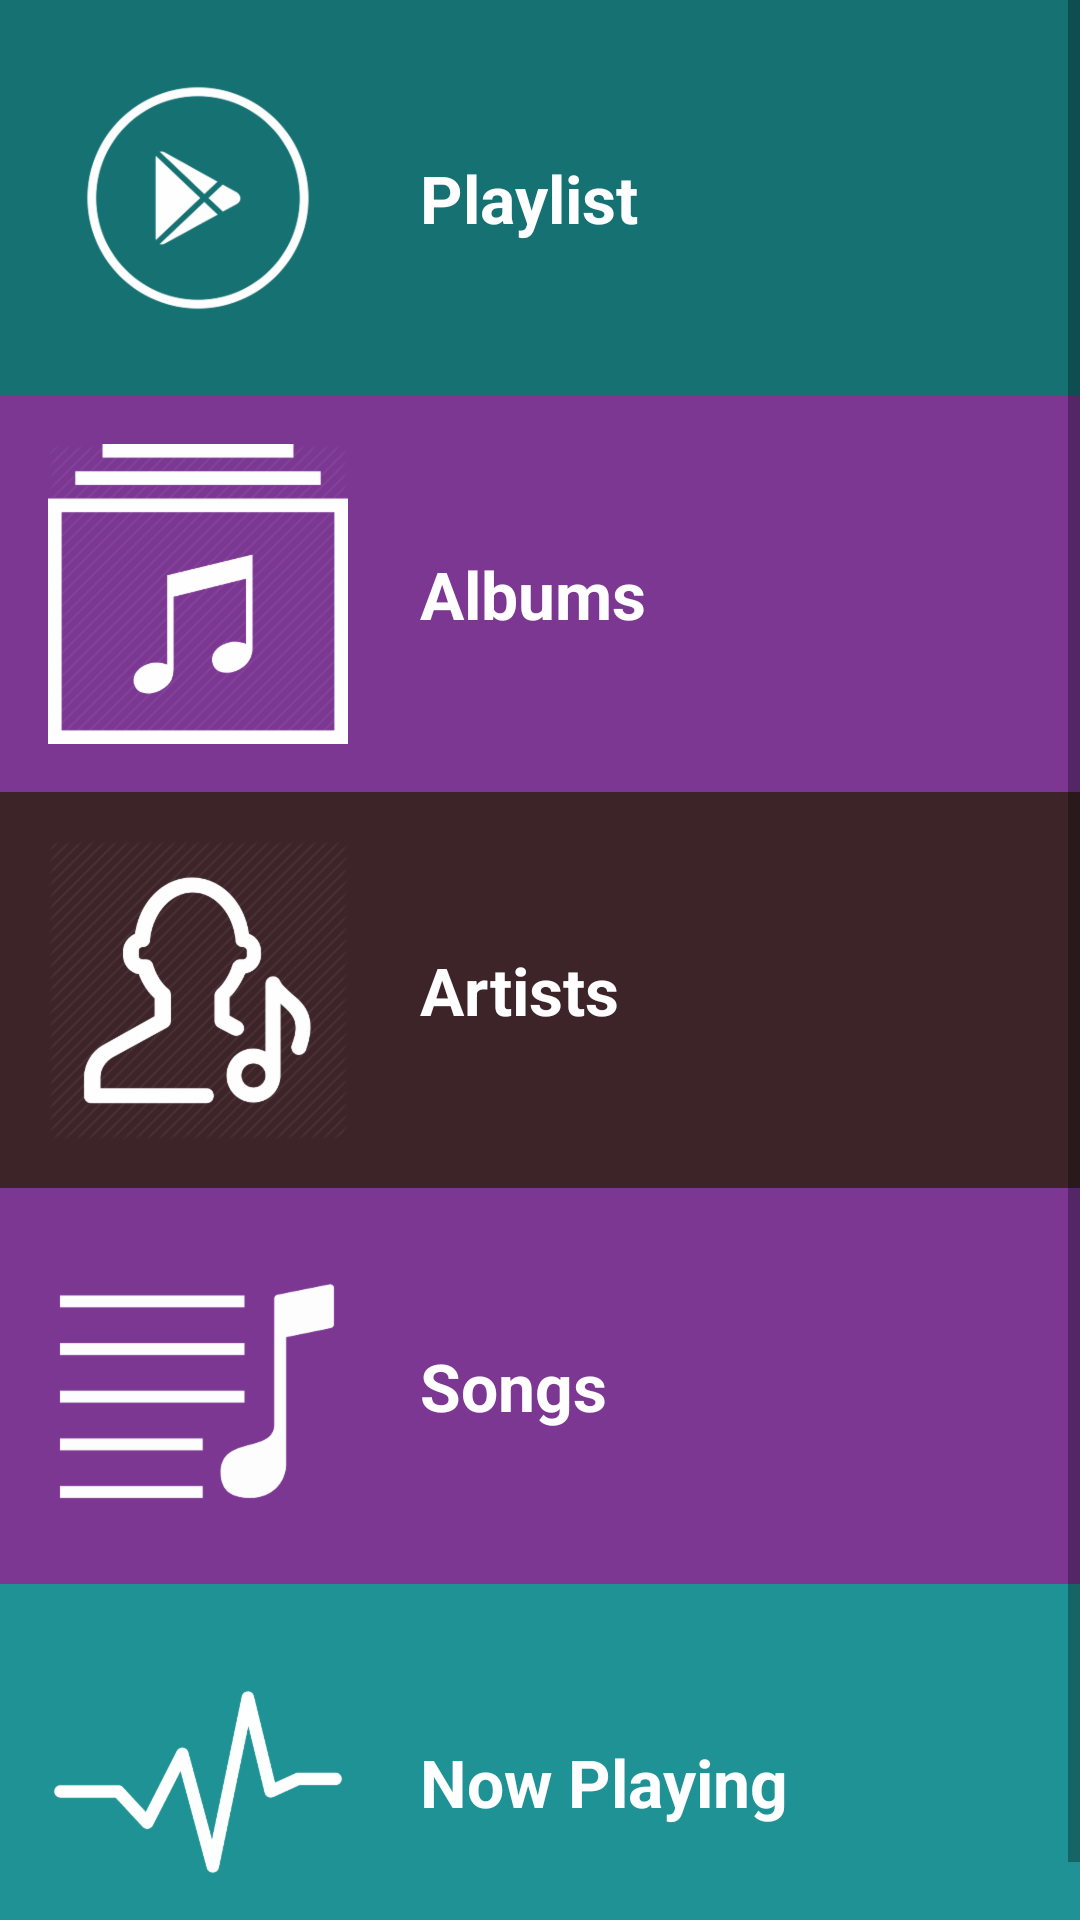

Write the Android layout XML for this screen, with the resource values it uses.
<!-- AndroidManifest.xml: application theme AppTheme -->
<!-- res/layout/activity_main.xml -->
<?xml version="1.0" encoding="utf-8"?>
<ScrollView xmlns:android="http://schemas.android.com/apk/res/android"
    xmlns:tools="http://schemas.android.com/tools"
    android:layout_width="match_parent"
    android:layout_height="match_parent">

    <LinearLayout
        android:layout_width="match_parent"
        android:layout_height="wrap_content"
        android:background="@color/primary_color"
        android:orientation="vertical"
        android:weightSum="5"
        tools:context="com.example.example.musicapp.MainActivity">

        <LinearLayout
            android:id="@+id/playlists"
            style="@style/MenuStyle"
            android:background="@color/playlist"
            android:orientation="horizontal">

            <ImageView
                style="@style/MenuIcon"
                android:layout_width="wrap_content"
                android:layout_height="wrap_content"
                android:contentDescription="@string/play_lists"
                android:src="@drawable/playlists" />

            <TextView
                style="@style/MenuText"
                android:layout_width="wrap_content"
                android:layout_height="match_parent"
                android:text="@string/play_lists" />

        </LinearLayout>


        <LinearLayout
            android:id="@+id/albums"
            style="@style/MenuStyle"
            android:background="@color/albums"
            android:orientation="horizontal">

            <ImageView
                style="@style/MenuIcon"
                android:layout_width="wrap_content"
                android:layout_height="wrap_content"
                android:contentDescription="@string/albums"
                android:src="@drawable/albums" />

            <TextView
                style="@style/MenuText"
                android:layout_width="wrap_content"
                android:layout_height="match_parent"
                android:text="@string/albums" />

        </LinearLayout>


        <LinearLayout
            android:id="@+id/artists"
            style="@style/MenuStyle"
            android:background="@color/artists"
            android:orientation="horizontal">

            <ImageView
                style="@style/MenuIcon"
                android:layout_width="wrap_content"
                android:layout_height="wrap_content"
                android:contentDescription="@string/artists"
                android:src="@drawable/artist" />

            <TextView
                style="@style/MenuText"
                android:layout_width="wrap_content"
                android:layout_height="match_parent"
                android:text="@string/artists" />

        </LinearLayout>

        <LinearLayout
            android:id="@+id/songs"
            style="@style/MenuStyle"
            android:background="@color/songs"
            android:orientation="horizontal">

            <ImageView
                style="@style/MenuIcon"
                android:layout_width="wrap_content"
                android:layout_height="wrap_content"
                android:contentDescription="@string/songs"
                android:src="@drawable/songs" />

            <TextView
                style="@style/MenuText"
                android:layout_width="wrap_content"
                android:layout_height="match_parent"
                android:text="@string/songs" />

        </LinearLayout>

        <LinearLayout
            android:id="@+id/nowPlaying"
            style="@style/MenuStyle"
            android:background="@color/now_playing"
            android:orientation="horizontal">

            <ImageView
                style="@style/MenuIcon"
                android:layout_width="wrap_content"
                android:layout_height="wrap_content"
                android:contentDescription="@string/now_playing"
                android:src="@drawable/now_playing" />

            <TextView
                style="@style/MenuText"
                android:layout_width="wrap_content"
                android:layout_height="match_parent"
                android:text="@string/now_playing" />

        </LinearLayout>

    </LinearLayout>
</ScrollView>
<!-- resources referenced by this layout -->
<resources>
  <color name="albums">#7b3792</color>
  <color name="artists">#dc261c28</color>
  <color name="now_playing">#1e9294</color>
  <color name="playlist">#167173</color>
  <color name="primary_color">#d45632</color>
  <color name="songs">#7b3792</color>
  <!-- drawable albums: png bitmap (drawable-hdpi, 13113 bytes) -->
  <!-- drawable artist: png bitmap (drawable-hdpi, 15840 bytes) -->
  <!-- drawable now_playing: png bitmap (drawable-hdpi, 3092 bytes) -->
  <!-- drawable playlists: png bitmap (drawable-hdpi, 6841 bytes) -->
  <!-- drawable songs: png bitmap (drawable-hdpi, 1865 bytes) -->
  <string name="albums">Albums</string>
  <string name="artists">Artists</string>
  <string name="now_playing">Now Playing</string>
  <string name="play_lists">Playlist</string>
  <string name="songs">Songs</string>
  <style name="MenuIcon">
          <item name="android:padding">16dp</item>
          <item name="android:tint">@android:color/background_light</item>
      </style>
  <style name="MenuStyle">
          <item name="android:layout_width">match_parent</item>
          <item name="android:layout_height">0dp</item>
          <item name="android:layout_weight">1</item>
          <item name="android:gravity">center_vertical</item>
      </style>
  <style name="MenuText">
          <item name="android:gravity">center_vertical</item>
          <item name="android:textColor">@android:color/white</item>
          <item name="android:textStyle">bold</item>
          <item name="android:textAppearance">?android:textAppearanceLarge</item>
          <item name="android:paddingLeft">8dp</item>
      </style>
  <style name="AppTheme" parent="Theme.AppCompat.Light.DarkActionBar">
          
          <item name="colorPrimary">@color/primary_color</item>
          <item name="colorPrimaryDark">@color/primary_dark_color</item>
  
      </style>
  <color name="primary_dark_color">#2F1D1A</color>
</resources>
